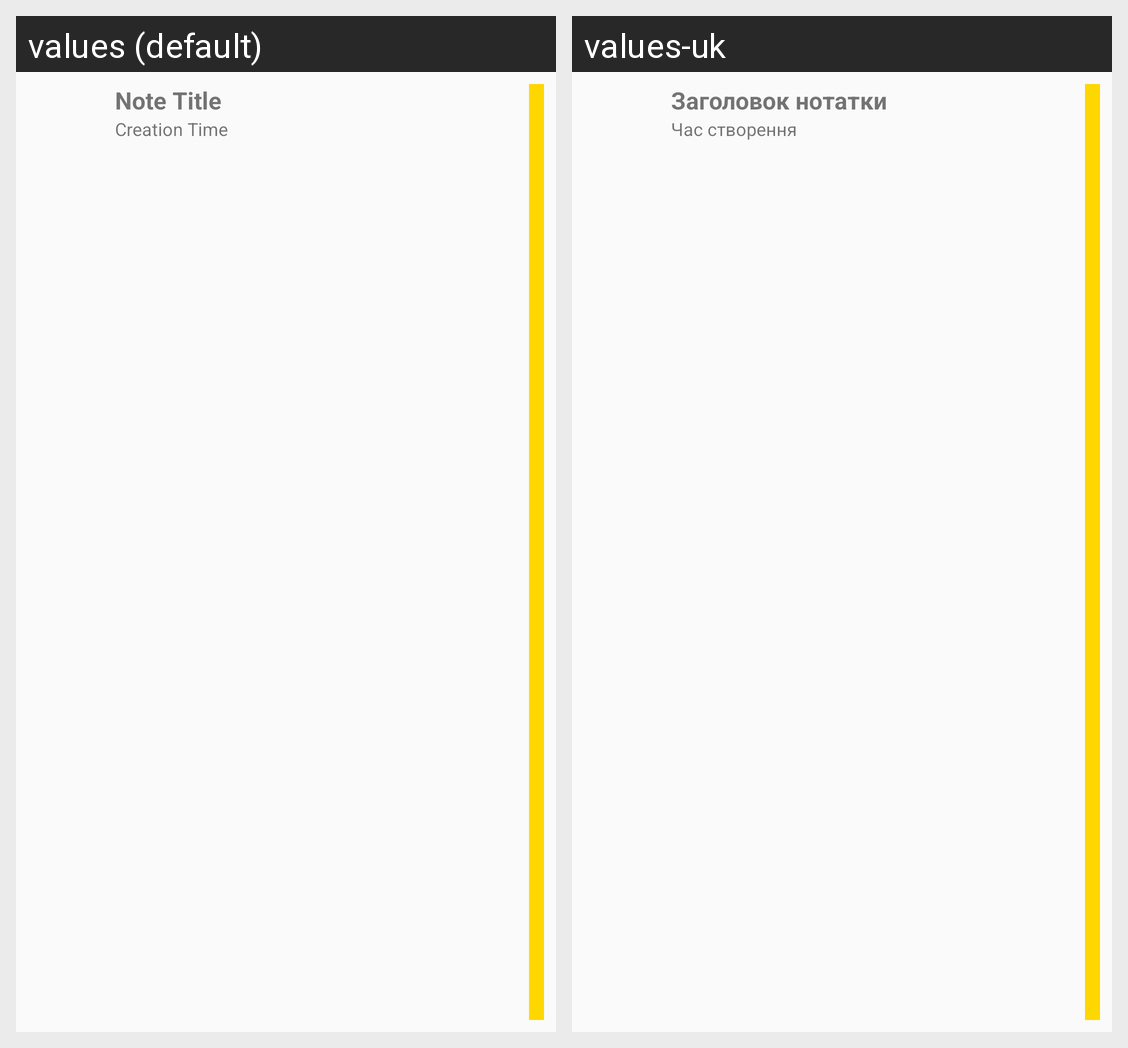

Translations of the strings shown on this Android screen, per locale in the grid:
Android screen res/layout/note_item.xml rendered under 2 locales, left to right: values (default), values-uk. Device: Nexus 5 (rendered at 1080×1920; each locale shown at half size, 540×960, under a caption strip naming it); theme AppTheme.
Strings drawn on this screen, with the default value and each locale's value (text and hints the layout hard-codes, and strings that could not be matched under every locale, appear in the picture but are not listed):

NoteTitle
  values: Note Title
  values-uk: Заголовок нотатки

creation_time
  values: Creation Time
  values-uk: Час створення
